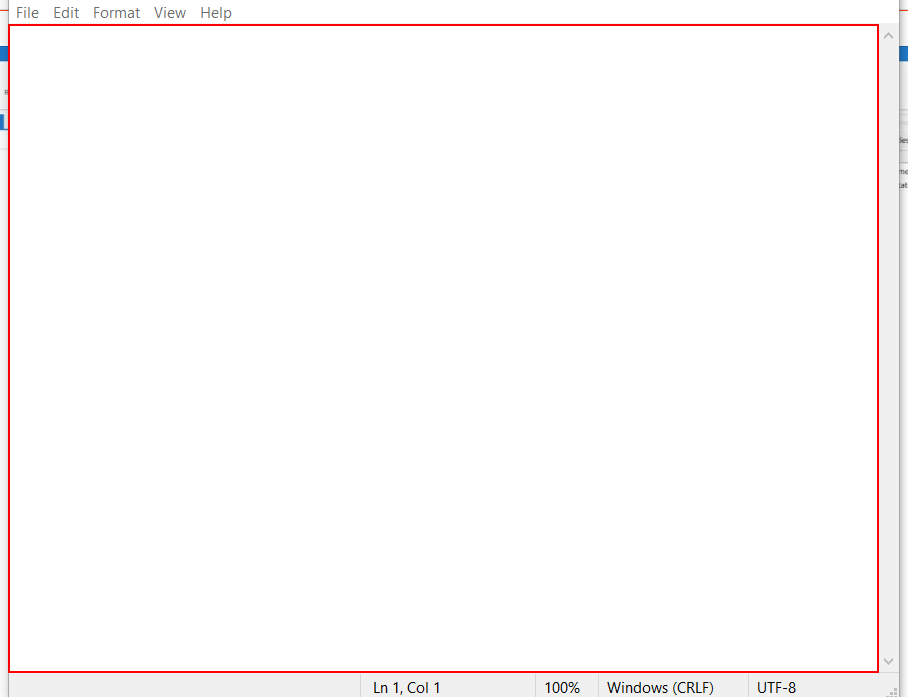
Task: Note pad activities

Workflow: Main

Step 1: type "Automated Sample text[k(enter)]" into the editable text 'Text Editor'

Step 2: click on the push button 'Minimize' (no picture)

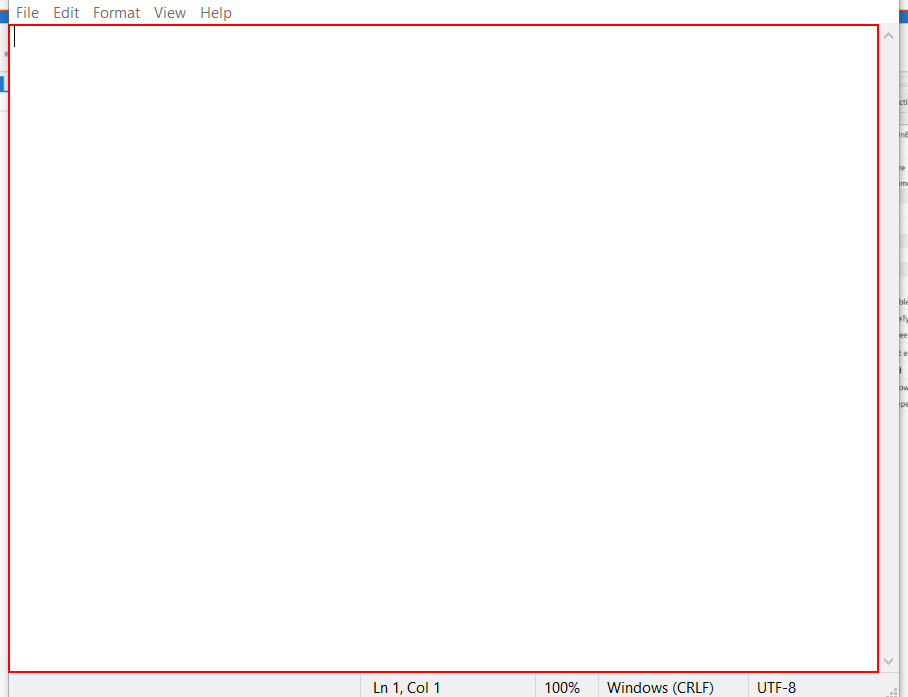
Step 3: type "Second line of automated text" into the editable text 'Text Editor'

Step 4: click on the menu item 'Format' in window '*Untitled - Notepad' (notepad.exe) (no picture)

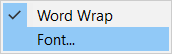
Step 5: Attach Format Window menu on the element (notepad.exe)

Step 6: click on 'menu item  Font...' (no picture)

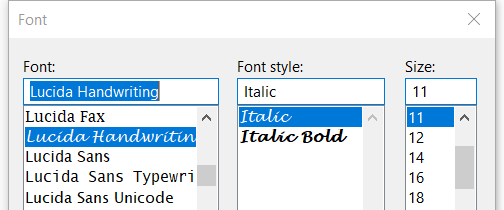
Step 7: Attach Font Window on the dialog in window 'Font' (notepad.exe)

Step 8: type "Lucida Handwriting" (no picture)

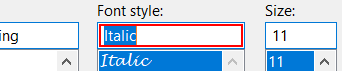
Step 9: type "Italic Bold"

Step 10: get-text (no picture)

Step 11: type "[(CInt(SetFontSize)+12).ToString]" (no picture)

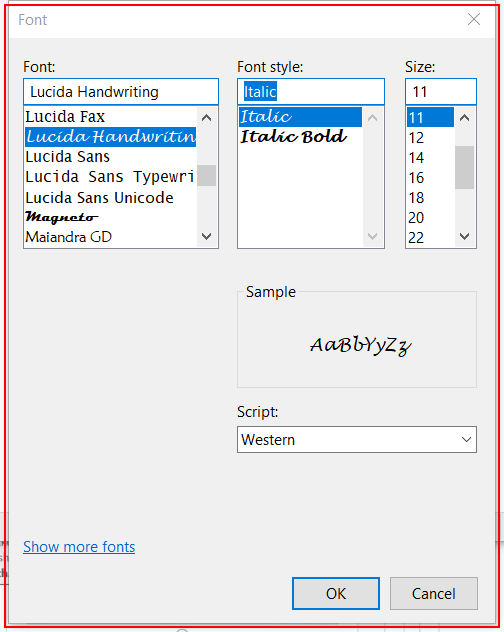
Step 12: type a value